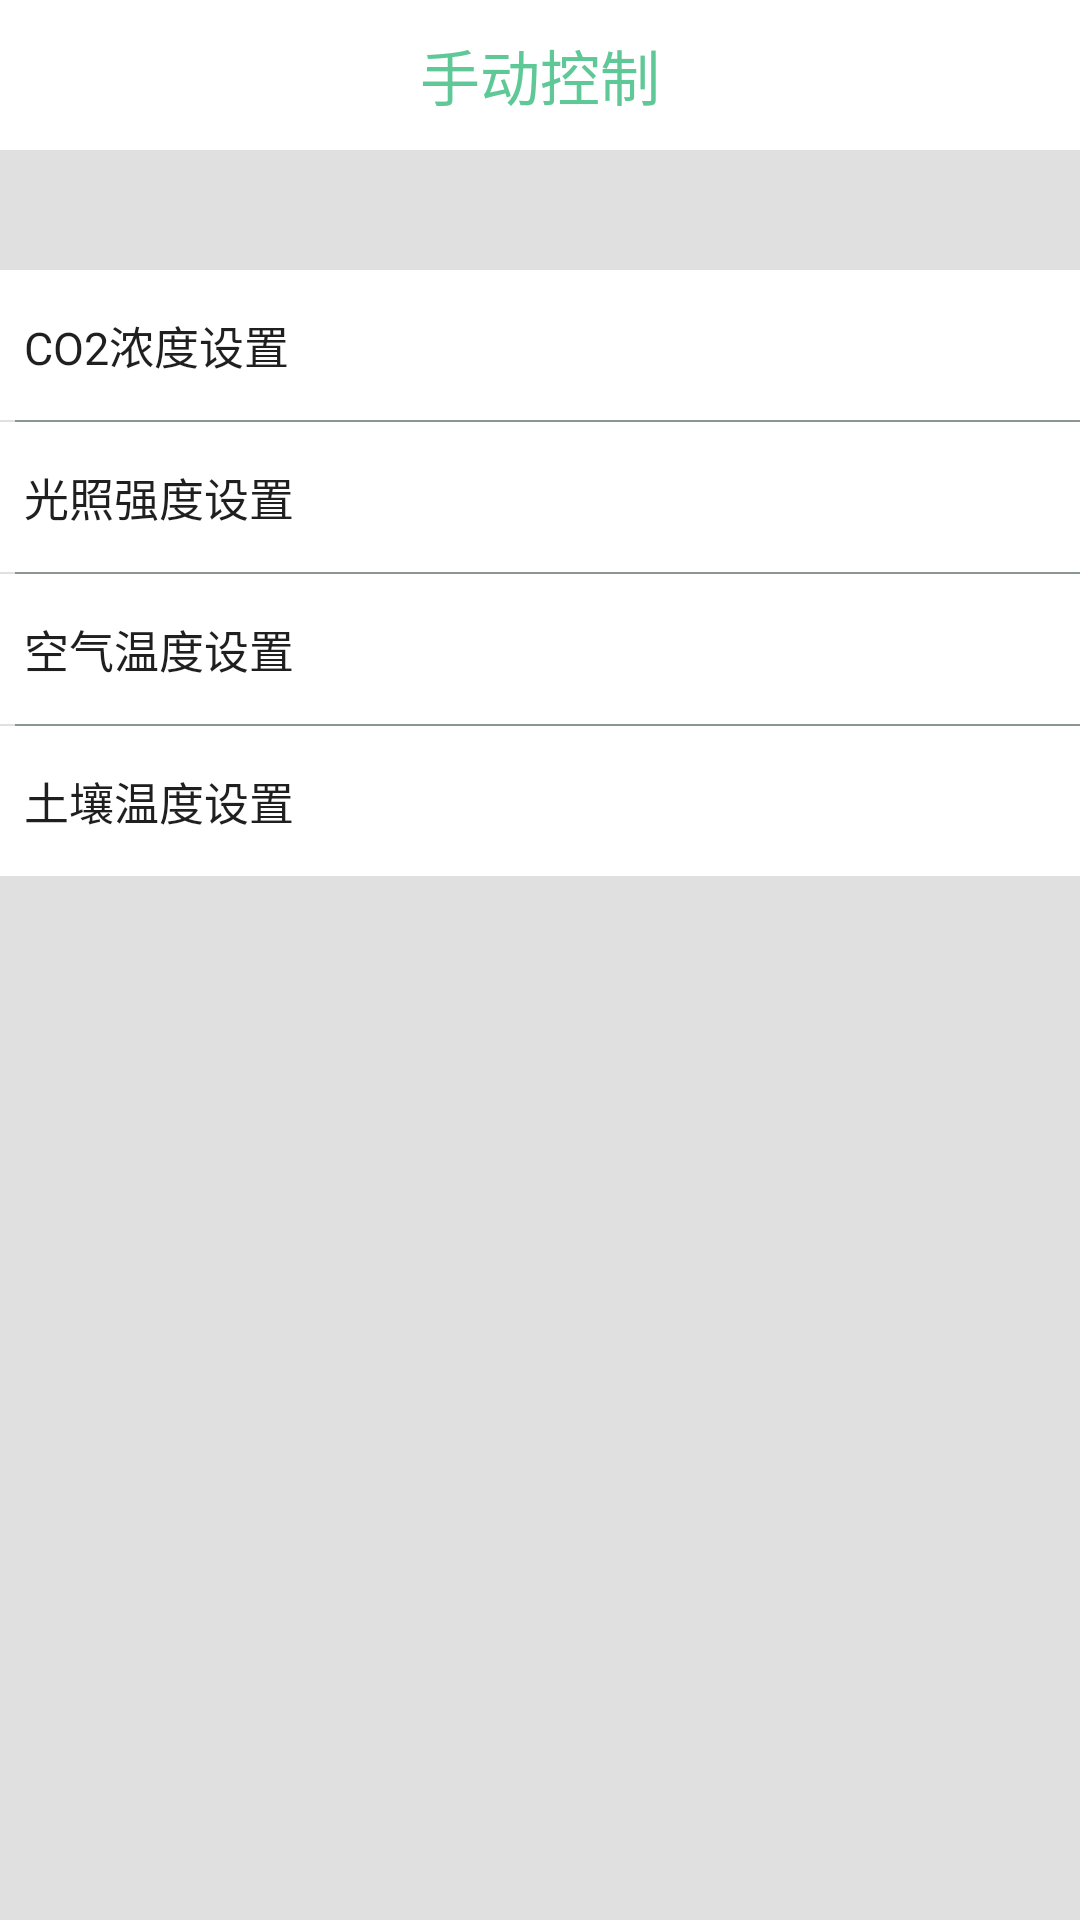

Write the Android layout XML for this screen, with the resource values it uses.
<!-- AndroidManifest.xml: application theme AppTheme -->
<!-- res/layout/activity_shou_dong.xml -->
<?xml version="1.0" encoding="utf-8"?>
<LinearLayout xmlns:android="http://schemas.android.com/apk/res/android"
    xmlns:tools="http://schemas.android.com/tools"
    android:layout_width="match_parent"
    android:layout_height="match_parent"
    android:background="@color/my"
    android:orientation="vertical"
    tools:context=".ShouDong">

    <RelativeLayout
        android:layout_width="match_parent"
        android:layout_height="wrap_content"
        android:background="@color/red">

        <ImageView
            android:id="@+id/sdiv_exit"
            android:layout_width="wrap_content"
            android:layout_height="wrap_content"
            android:layout_centerVertical="true"
            android:layout_marginLeft="8dp"
            android:background="@mipmap/fanhuianniu" />

        <TextView
            android:layout_width="match_parent"
            android:layout_height="50dp"
            android:gravity="center"
            android:text="手动控制"
            android:textColor="@color/main0"
            android:textSize="20sp" />

    </RelativeLayout>

    <RelativeLayout
        android:id="@+id/sdrl_co2"
        android:layout_width="match_parent"
        android:layout_height="50dp"
        android:layout_marginTop="40dp"
        android:background="@color/red">

        <TextView
            android:layout_width="match_parent"
            android:layout_height="wrap_content"
            android:layout_centerVertical="true"
            android:layout_marginLeft="8dp"
            android:text="CO2浓度设置"
            android:textColor="@color/bantou"
            android:textSize="15sp" />

        <ImageView
            android:layout_width="wrap_content"
            android:layout_height="wrap_content"
            android:layout_alignParentRight="true"
            android:layout_centerVertical="true"
            android:layout_marginRight="8dp"
            android:background="@mipmap/gengduo" />
    </RelativeLayout>

    <LinearLayout
        android:layout_width="match_parent"
        android:layout_height="0.5dp"
        android:layout_marginLeft="5dp"
        android:background="@color/main1"></LinearLayout>

    <RelativeLayout
        android:id="@+id/sdrl_guangzhao"
        android:layout_width="match_parent"
        android:layout_height="50dp"
        android:background="@color/red">

        <TextView
            android:layout_width="match_parent"
            android:layout_height="wrap_content"
            android:layout_centerVertical="true"
            android:layout_marginLeft="8dp"
            android:text="光照强度设置"
            android:textColor="@color/bantou"
            android:textSize="15sp" />

        <ImageView
            android:layout_width="wrap_content"
            android:layout_height="wrap_content"
            android:layout_alignParentRight="true"
            android:layout_centerVertical="true"
            android:layout_marginRight="8dp"
            android:background="@mipmap/gengduo" />
    </RelativeLayout>

    <LinearLayout
        android:layout_width="match_parent"
        android:layout_height="0.5dp"
        android:layout_marginLeft="5dp"
        android:background="@color/main1"></LinearLayout>

    <RelativeLayout
        android:id="@+id/sdrl_air"
        android:layout_width="match_parent"
        android:layout_height="50dp"
        android:background="@color/red">

        <TextView
            android:layout_width="match_parent"
            android:layout_height="wrap_content"
            android:layout_centerVertical="true"
            android:layout_marginLeft="8dp"
            android:text="空气温度设置"
            android:textColor="@color/bantou"
            android:textSize="15sp" />

        <ImageView
            android:layout_width="wrap_content"
            android:layout_height="wrap_content"
            android:layout_alignParentRight="true"
            android:layout_centerVertical="true"
            android:layout_marginRight="8dp"
            android:background="@mipmap/gengduo" />
    </RelativeLayout>

    <LinearLayout
        android:layout_width="match_parent"
        android:layout_height="0.5dp"
        android:layout_marginLeft="5dp"
        android:background="@color/main1"></LinearLayout>

    <RelativeLayout
        android:id="@+id/sdrl_turang"
        android:layout_width="match_parent"
        android:layout_height="50dp"
        android:background="@color/red">

        <TextView
            android:layout_width="match_parent"
            android:layout_height="wrap_content"
            android:layout_centerVertical="true"
            android:layout_marginLeft="8dp"
            android:text="土壤温度设置"
            android:textColor="@color/bantou"
            android:textSize="15sp" />

        <ImageView
            android:layout_width="wrap_content"
            android:layout_height="wrap_content"
            android:layout_alignParentRight="true"
            android:layout_centerVertical="true"
            android:layout_marginRight="8dp"
            android:background="@mipmap/gengduo" />
    </RelativeLayout>


</LinearLayout>
<!-- resources referenced by this layout -->
<resources>
  <color name="bantou">#e0000000</color>
      -
  <color name="main0">#5FC897</color>
  <color name="main1">#8A9692</color>
  <color name="my">#e0e0e0</color>
  <color name="red">#ffffff</color>
  <style name="AppTheme" parent="Theme.AppCompat.Light.NoActionBar">
          
          <item name="colorPrimary">@color/colorPrimary</item>
          <item name="colorPrimaryDark">@color/colorPrimaryDark</item>
          <item name="colorAccent">@color/colorAccent</item>
      </style>
  <color name="colorPrimary">#3F51B5</color>
  <color name="colorPrimaryDark">#303F9F</color>
  <color name="colorAccent">#FF4081</color>
</resources>
